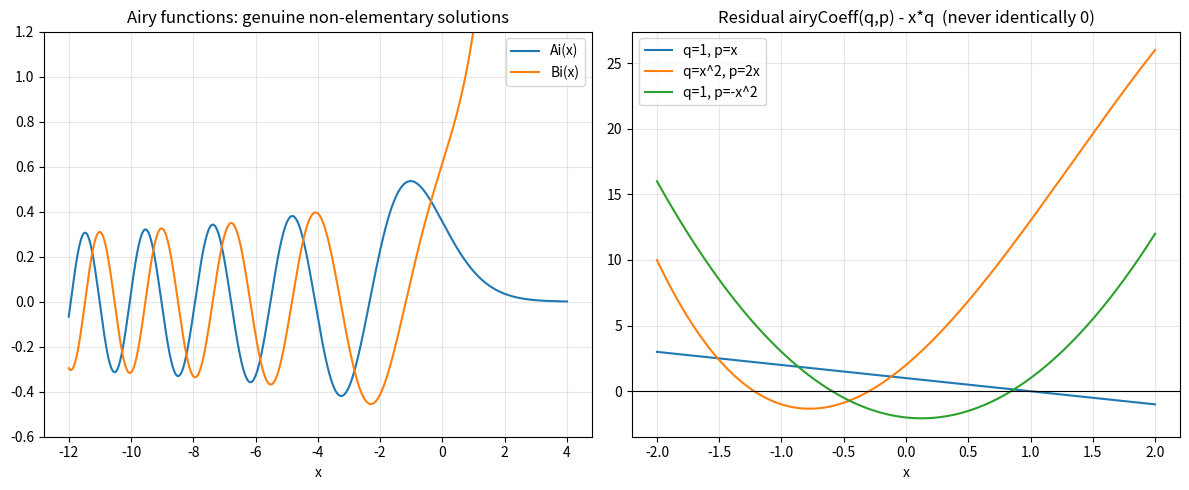

The script that saved this image:
"""Visualization: the Airy functions vs. the best exponential-polynomial
approximations, illustrating that no q*exp(p) can match Ai/Bi as a solution.

Generates a PNG with two panels:
  (left)  Ai(x), Bi(x) over [-12, 4];
  (right) the residual airyCoeff(q,p) - X*q for several (q,p), showing it is
          never the zero polynomial (always a nonzero curve).
"""
from __future__ import annotations
from typing import List
import numpy as np
import matplotlib.pyplot as plt
from scipy import special

Poly = List[float]


def deriv(p: Poly) -> List[float]:
    return [i * p[i] for i in range(1, len(p))] or [0.0]


def polyval(p: Poly, x):
    return sum(c * x ** i for i, c in enumerate(p))


def airy_coeff_val(q: Poly, p: Poly, x):
    qp, pp = deriv(q), deriv(p)
    qpp, ppp = deriv(qp), deriv(pp)
    return (polyval(qpp, x) + 2 * polyval(qp, x) * polyval(pp, x)
            + polyval(q, x) * polyval(ppp, x)
            + polyval(q, x) * polyval(pp, x) ** 2)


def main() -> None:
    fig, (ax1, ax2) = plt.subplots(1, 2, figsize=(12, 5))

    x = np.linspace(-12, 4, 800)
    ai, _, bi, _ = special.airy(x)
    ax1.plot(x, ai, label="Ai(x)")
    ax1.plot(x, bi, label="Bi(x)")
    ax1.set_ylim(-0.6, 1.2)
    ax1.set_title("Airy functions: genuine non-elementary solutions")
    ax1.set_xlabel("x"); ax1.legend(); ax1.grid(alpha=0.3)

    xs = np.linspace(-2, 2, 400)
    cases = {
        "q=1, p=x": ([1.0], [0.0, 1.0]),
        "q=x^2, p=2x": ([0, 0, 1.0], [0.0, 2.0]),
        "q=1, p=-x^2": ([1.0], [0.0, 0.0, -1.0]),
    }
    for name, (q, p) in cases.items():
        resid = [airy_coeff_val(q, p, t) - t * polyval(q, t) for t in xs]
        ax2.plot(xs, resid, label=name)
    ax2.axhline(0, color="k", lw=0.8)
    ax2.set_title("Residual airyCoeff(q,p) - x*q  (never identically 0)")
    ax2.set_xlabel("x"); ax2.legend(); ax2.grid(alpha=0.3)

    fig.tight_layout()
    fig.savefig("airy_obstruction.png", dpi=150)
    print("wrote airy_obstruction.png")


if __name__ == "__main__":
    main()
